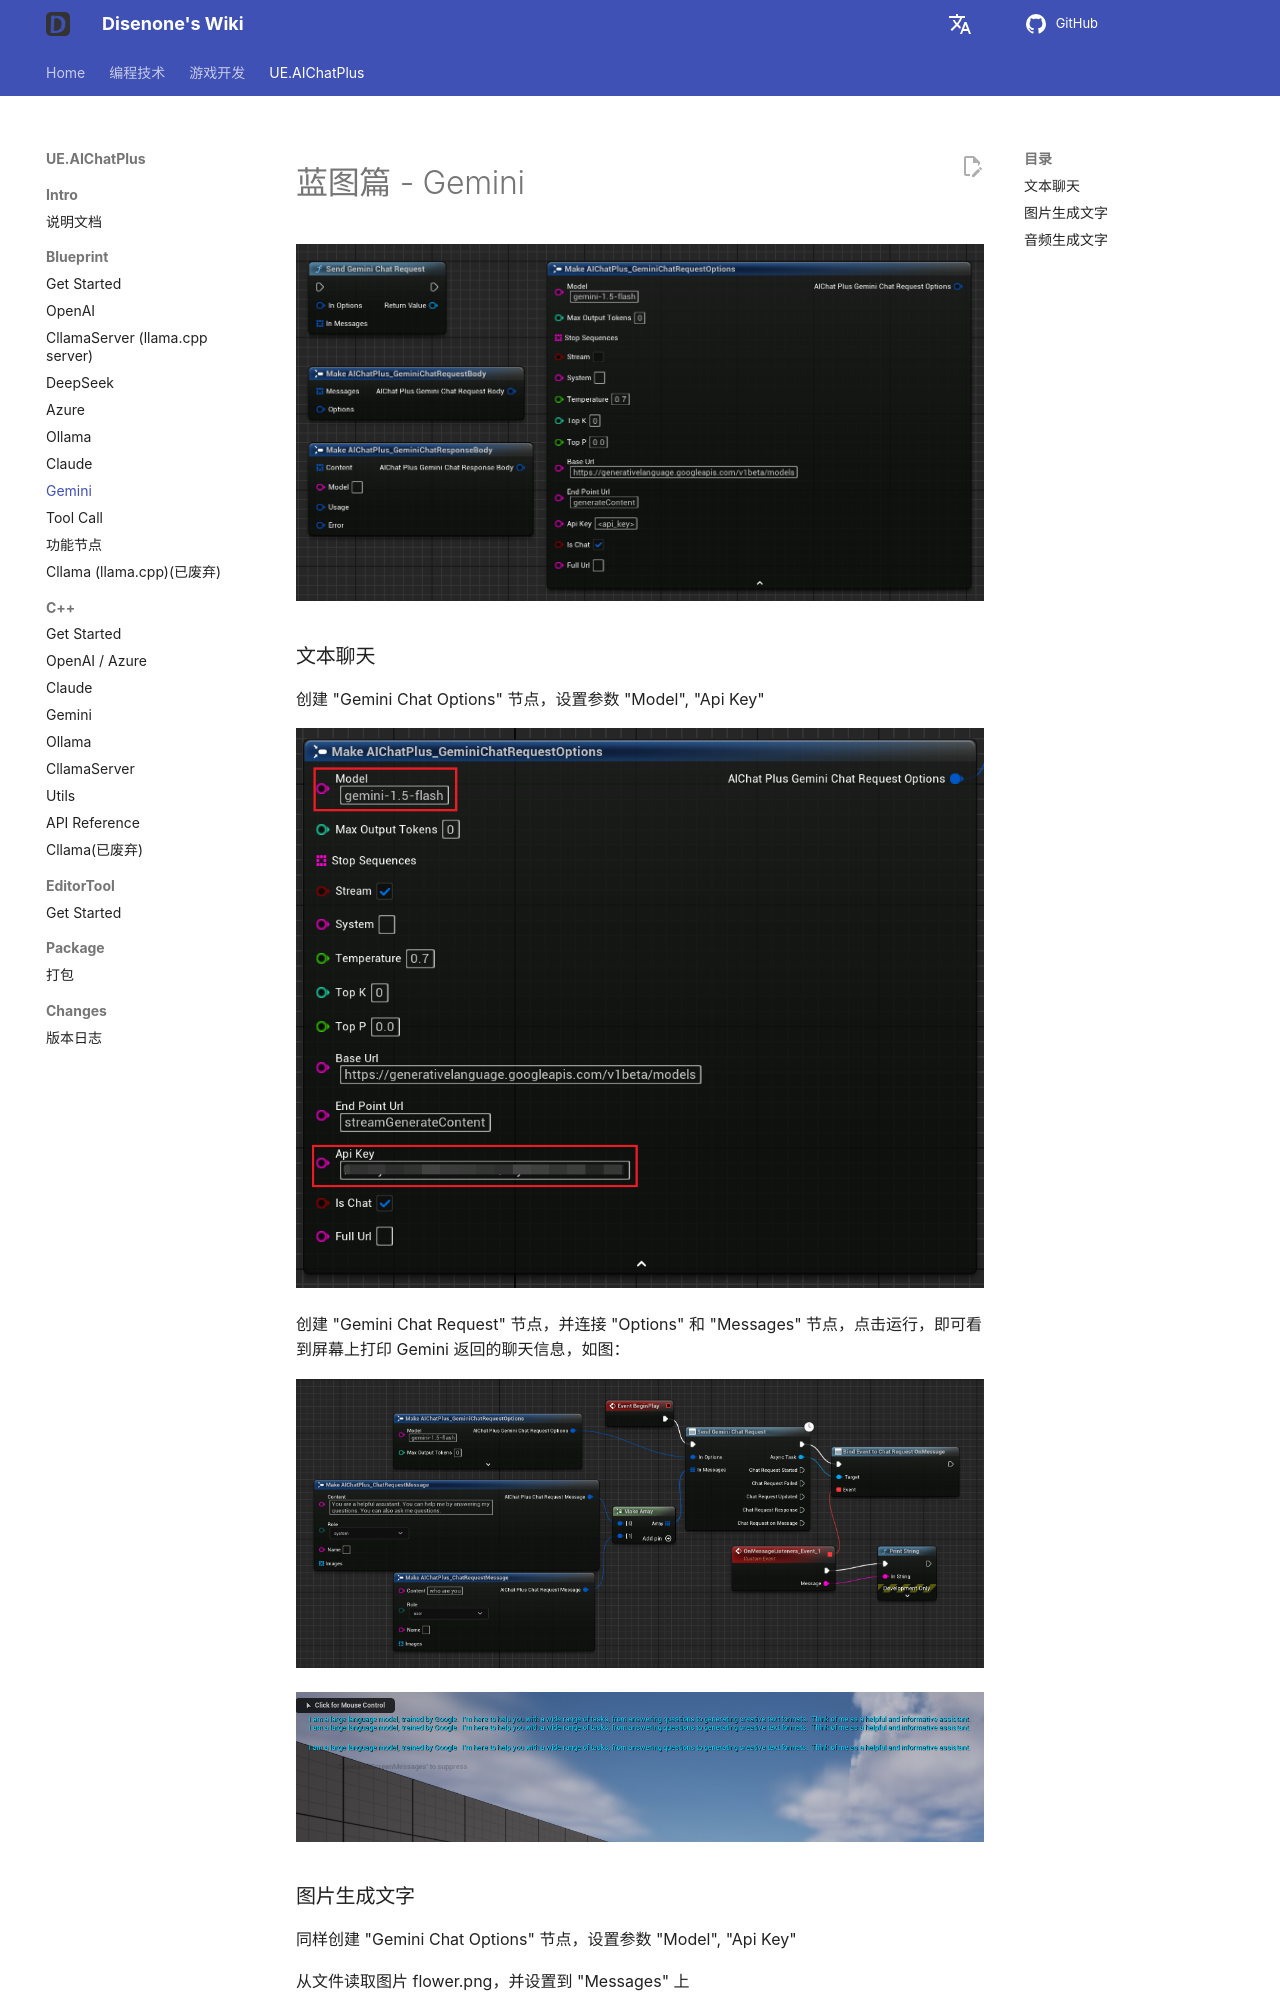

repository: disenone/wiki · page: ue-插件-AIChatPlus-Usage-Blueprint-Gemini/index.html · generator: mkdocs

---
layout: post
title: Gemini
tags: [dev, game, UE, UnreanEngine, UE4, UE5, Editor, Editor Plus, Editor Plugin, AI Chat, Chatbot, Image Generation, OpenAI, Azure, Claude, Gemini, Ollama]
description: Gemini
---
<meta property="og:title" content="UE 插件 AIChatPlus 使用说明 - 蓝图篇 - Gemini" />

# 蓝图篇 - Gemini

![](assets/img/2024-ue-aichatplus/usage/blueprint/gemini_all.png)
